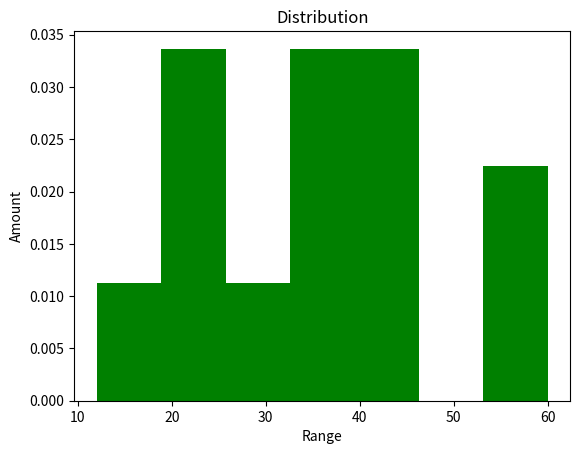
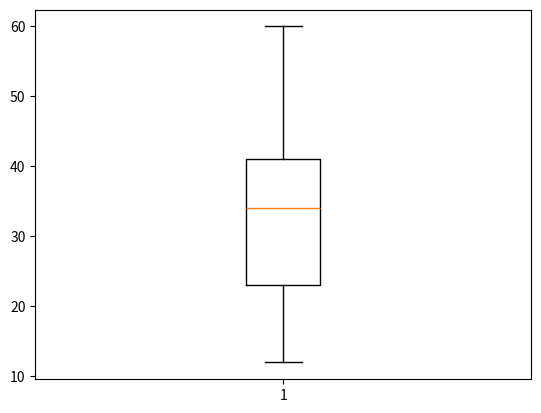
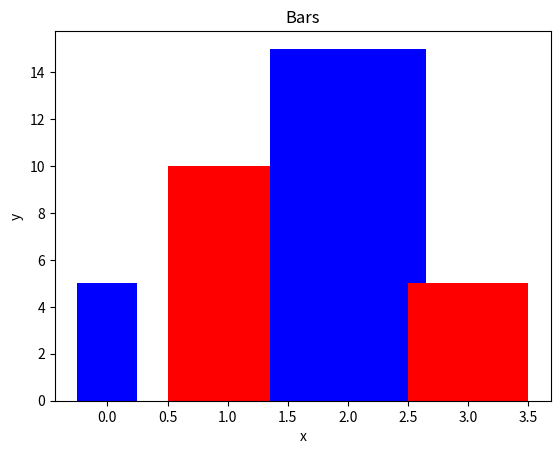
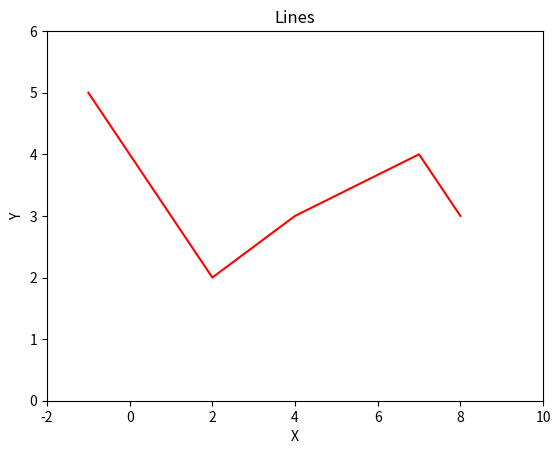
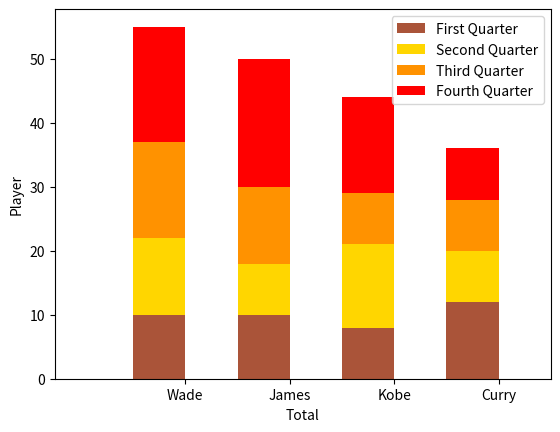

Write the Python code that produced these figures, in order.
#!/usr/bin/python3

import matplotlib.pyplot as plt

fig = plt.figure("Histogram")
ax = fig.add_subplot(1,1,1)

ax.hist([21,12,23,35,45,60,33,22,56,34,28,40,41], bins = 7, facecolor = 'g', density = True)

plt.title("Distribution")
plt.xlabel("Range")
plt.ylabel("Amount")
plt.show()

fig2 = plt.figure('Bix-plot')
ax1 = fig2.add_subplot(1,1,1)
ax1.boxplot([21,12,23,35,45,60,33,22,56,34,28,40,41])
plt.show()

fig3 = plt.figure('Bar')
ax2 = fig3.add_subplot(1,1,1)
ax2.set_xlabel('x')
ax2.set_ylabel('y')
ax2.set_title('Bars')
ax2.bar([0,1,2,3],[5,10,15,5],[0.5,1,1.3,1],color=['b','r'])
plt.show()

fig4 =  plt.figure('Line')
ax3 = fig4.add_subplot(1,1,1)
ax3.set_xlim([-2,10])
ax3.set_ylim([0,6])
ax3.set_xlabel('X')
ax3.set_ylabel('Y')
ax3.set_title('Lines')
ax3.plot([-1,2,4,7,8],[5,2,3,4,3],'r')
plt.show()

data = {'Player': ['Wade','James','Kobe','Curry'],
        'First': [10,10,8,12],
        'Second': [12,8,13,8],
        'Third': [15,12,8,8],
        'Fourth': [18,20,15,8]
        }

fig5 = plt.figure('Stacked bar')
ax4 = fig5.add_subplot(1,1,1)
bar_width = 0.5
bars = [i+1 for i in range(len(data['First']))]
ticks = [i + (bar_width/2) for i in bars]
ax4.bar(bars,
        data['First'],
        width = bar_width,
        label = 'First Quarter',
        color = '#AA5439'),
ax4.bar(bars,
        data['Second'],
        width = bar_width,
        bottom = data['First'],
        label =  'Second Quarter',
        color = '#FFD600')
ax4.bar(bars,
        data['Third'],
        width = bar_width,
        bottom = [i+j for i, j in zip(data['First'],data['Second'])],
        label = 'Third Quarter',
        color = '#FF9200'
)
ax4.bar(bars,
        data['Fourth'],
        width = bar_width,
        bottom = [i+j+k for i,j,k in zip(data['First'],data['Second'],data['Third'])],
        label = 'Fourth Quarter',
        color = 'r'
)

plt.xticks(ticks,data['Player'])
ax4.set_xlabel("Total")
ax4.set_ylabel("Player")
ax4.legend(loc = 'upper right')
plt.xlim([min(ticks) == bar_width, max(ticks)+bar_width])
plt.show()
